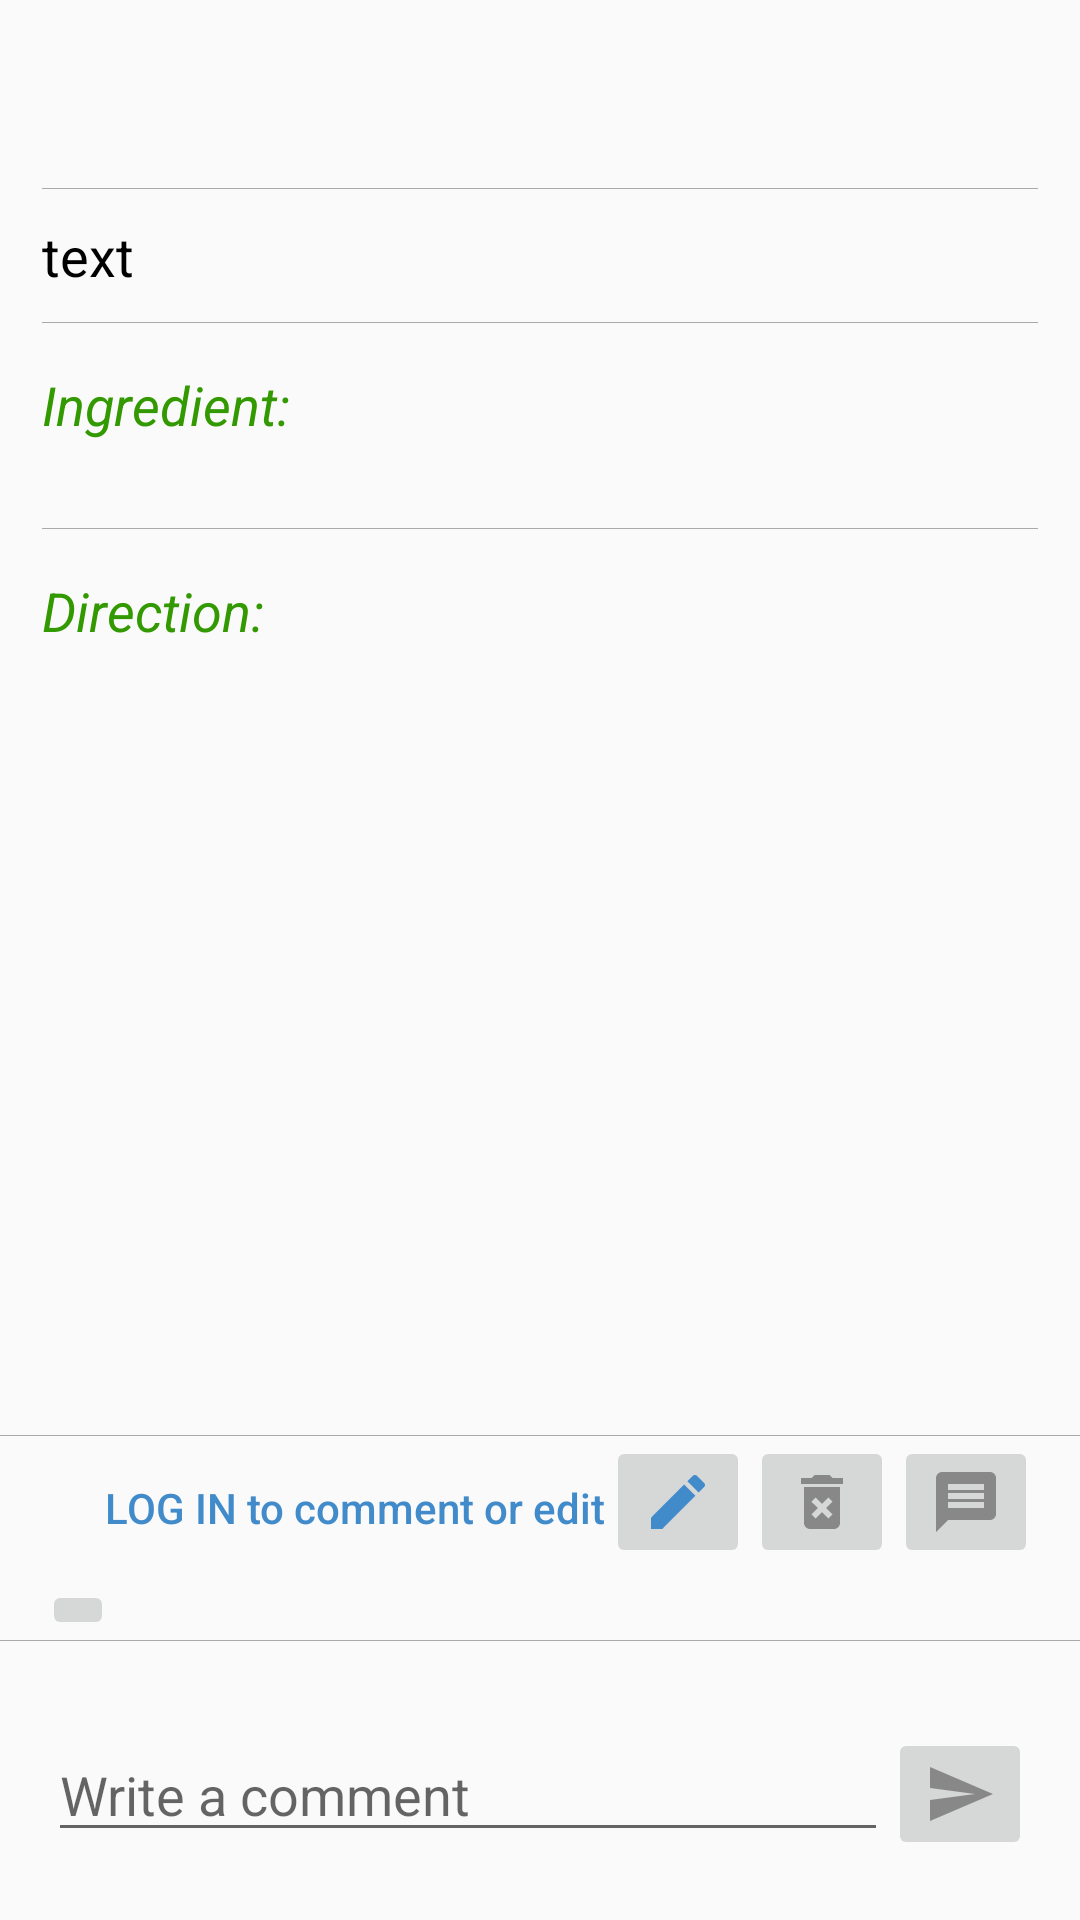

This screen was rendered from an Android layout file. Write that file and the resources it references.
<!-- AndroidManifest.xml: application theme AppTheme -->
<!-- res/layout/activity_post_show.xml -->
<?xml version="1.0" encoding="utf-8"?>
<LinearLayout xmlns:android="http://schemas.android.com/apk/res/android"
    xmlns:app="http://schemas.android.com/apk/res-auto"
    xmlns:tools="http://schemas.android.com/tools"
    android:layout_width="match_parent"
    android:layout_height="match_parent"
    android:orientation="vertical"
    tools:context="com.liu55.shan.joyfood.PostShow">

    <ScrollView
        android:layout_width="match_parent"
        android:layout_height="0dp"
        android:layout_weight="1"
        android:paddingBottom="10dip">

        <LinearLayout
            android:layout_width="match_parent"
            android:layout_height="wrap_content"
            android:orientation="vertical"
            android:gravity="center"
            android:paddingLeft="@dimen/activity_main"
            android:paddingRight="@dimen/activity_main">

            <TextView
                android:id="@+id/textView_name"
                android:layout_width="match_parent"
                android:layout_height="wrap_content"
                android:textStyle="bold"
                android:textSize="25sp"
                android:textColor="@color/colorAccent"/>
            <LinearLayout
                android:layout_width="match_parent"
                android:layout_height="wrap_content"
                android:orientation="horizontal"
                android:layout_marginTop="10dip">
                <TextView
                    android:id="@+id/textView_user"
                    android:layout_width="0dp"
                    android:layout_height="wrap_content"
                    android:layout_weight="1"
                    android:singleLine="true"
                    android:textStyle="bold"
                    android:textColor="@color/input_register"/>
                <TextView
                    android:id="@+id/textView_time"
                    android:layout_width="wrap_content"
                    android:layout_height="wrap_content"
                    android:layout_weight="0"
                    android:textColor="@color/input_login_hint"/>
            </LinearLayout>

            <View
                android:layout_width="match_parent"
                android:layout_height="1px"
                android:background="@android:color/darker_gray"  />

            <ImageView
                android:id="@+id/image_show"
                android:layout_width="wrap_content"
                android:layout_height="wrap_content"
                android:text="image"
                android:contentDescription="Post's image"/>

            <TextView
                android:id="@+id/textView_text"
                android:layout_width="match_parent"
                android:layout_height="wrap_content"
                android:text="text"
                android:layout_marginTop="10dip"
                android:layout_marginBottom="10dip"
                android:textSize="18sp"
                android:textColor="@android:color/black"/>

            <View
                android:layout_width="match_parent"
                android:layout_height="1px"
                android:background="@android:color/darker_gray"  />

            <TextView
                android:layout_width="match_parent"
                android:layout_height="wrap_content"
                android:layout_marginTop="15dip"
                android:text="Ingredient:"
                android:textColor="@color/text_show"
                android:textStyle="italic"
                android:textSize="18sp"/>
            <TextView
                android:id="@+id/textView_ingredient"
                android:layout_width="match_parent"
                android:layout_height="wrap_content"
                android:layout_marginBottom="10dip"
                android:textColor="@android:color/black"
                />

            <View
                android:layout_width="match_parent"
                android:layout_height="1px"
                android:background="@android:color/darker_gray"  />

            <TextView
                android:layout_width="match_parent"
                android:layout_height="wrap_content"
                android:layout_marginTop="15dip"
                android:text="Direction:"
                android:textColor="@color/text_show"
                android:textStyle="italic"
                android:textSize="18sp"/>
            <TextView
                android:id="@+id/textView_direction"
                android:layout_width="match_parent"
                android:layout_height="wrap_content"
                android:textColor="@android:color/black"/>

        </LinearLayout>
    </ScrollView>

    <View
        android:layout_width="match_parent"
        android:layout_height="1px"
        android:background="@android:color/darker_gray" />

    <LinearLayout
        android:id="@+id/edit_bar_layout"
        android:layout_width="match_parent"
        android:layout_height="wrap_content"
        android:paddingLeft="@dimen/activity_main"
        android:paddingRight="@dimen/activity_main"
        android:orientation="horizontal">

        <TextView
            android:layout_width="0dp"
            android:layout_height="wrap_content"
            android:layout_weight="1"/>

        <Button
            android:id="@+id/btn_post_to_login"
            android:layout_width="wrap_content"
            android:layout_height="wrap_content"
            android:layout_weight="0"
            android:background="@null"
            android:textColor="@color/bg_main"
            android:textAllCaps="false"
            android:text="LOG IN to comment or edit" />

        <ImageButton
            android:id="@+id/imgBtnModify"
            android:layout_width="wrap_content"
            android:layout_height="wrap_content"
            android:contentDescription="Modify image button"
            app:srcCompat="@drawable/ic_mode_edit_black_24dp"/>

        <ImageButton
            android:id="@+id/imgBtnDelete"
            android:layout_width="wrap_content"
            android:layout_height="wrap_content"
            android:contentDescription="Delete image button"
            app:srcCompat="@drawable/ic_delete_forever_black_24dp"/>


        <ImageButton
            android:id="@+id/imgBtnMsg"
            android:layout_width="wrap_content"
            android:layout_height="wrap_content"
            android:layout_gravity="right"
            android:contentDescription="Show comment layout button"
            app:srcCompat="@drawable/ic_message_black_24dp"/>
    </LinearLayout>

    <LinearLayout
        android:id="@+id/cmmtLayout"
        android:orientation="vertical"
        android:layout_width="match_parent"
        android:layout_height="wrap_content">
        <ImageButton
            android:id="@+id/imgBtnHide"
            android:layout_width="wrap_content"
            android:layout_height="wrap_content"
            android:layout_marginLeft="@dimen/activity_main"
            app:srcCompat="@drawable/ic_expand_more_black_24dp"/>
        <View
            android:layout_width="match_parent"
            android:layout_height="1px"
            android:background="@android:color/darker_gray" />

        <ScrollView
            android:layout_width="match_parent"
            android:layout_height="wrap_content"
            android:layout_weight="0"
            android:paddingLeft="@dimen/activity_horizontal_margin"
            android:paddingRight="@dimen/activity_horizontal_margin"
            android:paddingTop="10dip"
            android:paddingBottom="20dip">
            <LinearLayout
                android:layout_width="match_parent"
                android:layout_height="wrap_content"
                android:orientation="vertical">
                <TextView
                    android:id="@+id/commentTextView"
                    android:layout_width="match_parent"
                    android:layout_height="wrap_content" />
                <LinearLayout
                    android:layout_width="match_parent"
                    android:layout_height="wrap_content"
                    android:orientation="horizontal">
                    <EditText
                        android:id="@+id/input_msg"
                        android:layout_width="0dp"
                        android:layout_height="wrap_content"
                        android:layout_weight="1"
                        android:ems="10"
                        android:hint="@string/hint_msg"
                        android:singleLine="false" />
                    <ImageButton
                        android:id="@+id/imageBtn_send_comment"
                        android:layout_width="wrap_content"
                        android:layout_height="wrap_content"
                        android:layout_weight="0"
                        app:srcCompat="@drawable/ic_send_black_24dp" />
                </LinearLayout>
            </LinearLayout>
        </ScrollView>
    </LinearLayout>
</LinearLayout>
<!-- resources referenced by this layout -->
<resources>
  <color name="bg_main">#428bca</color>
  <color name="colorAccent">#666600</color>
  <color name="input_login_hint">#999999</color>
  <color name="input_register">#888888</color>
  <color name="text_show">#339900</color>
  <dimen name="activity_horizontal_margin">16dp</dimen>
  <dimen name="activity_main">14dp</dimen>
  <!-- drawable ic_delete_forever_black_24dp (drawable) -->
  <vector xmlns:android="http://schemas.android.com/apk/res/android"
          android:width="24dp"
          android:height="24dp"
          android:viewportWidth="24.0"
          android:viewportHeight="24.0">
      <path
          android:fillColor="#888888"
          android:pathData="M6,19c0,1.1 0.9,2 2,2h8c1.1,0 2,-0.9 2,-2L18,7L6,7v12zM8.46,11.88l1.41,-1.41L12,12.59l2.12,-2.12 1.41,1.41L13.41,14l2.12,2.12 -1.41,1.41L12,15.41l-2.12,2.12 -1.41,-1.41L10.59,14l-2.13,-2.12zM15.5,4l-1,-1h-5l-1,1L5,4v2h14L19,4z"/>
  </vector>
  <!-- drawable ic_message_black_24dp (drawable) -->
  <vector xmlns:android="http://schemas.android.com/apk/res/android"
          android:width="24dp"
          android:height="24dp"
          android:viewportWidth="24.0"
          android:viewportHeight="24.0">
      <path
          android:fillColor="#888888"
          android:pathData="M20,2L4,2c-1.1,0 -1.99,0.9 -1.99,2L2,22l4,-4h14c1.1,0 2,-0.9 2,-2L22,4c0,-1.1 -0.9,-2 -2,-2zM18,14L6,14v-2h12v2zM18,11L6,11L6,9h12v2zM18,8L6,8L6,6h12v2z"/>
  </vector>
  <!-- drawable ic_mode_edit_black_24dp (drawable) -->
  <vector xmlns:android="http://schemas.android.com/apk/res/android"
          android:width="24dp"
          android:height="24dp"
          android:viewportWidth="24.0"
          android:viewportHeight="24.0">
      <path
          android:fillColor="@color/bg_main"
          android:pathData="M3,17.25V21h3.75L17.81,9.94l-3.75,-3.75L3,17.25zM20.71,7.04c0.39,-0.39 0.39,-1.02 0,-1.41l-2.34,-2.34c-0.39,-0.39 -1.02,-0.39 -1.41,0l-1.83,1.83 3.75,3.75 1.83,-1.83z"/>
  </vector>
  <!-- drawable ic_send_black_24dp (drawable) -->
  <vector xmlns:android="http://schemas.android.com/apk/res/android"
          android:width="24dp"
          android:height="24dp"
          android:viewportWidth="24.0"
          android:viewportHeight="24.0">
      <path
          android:fillColor="#888888"
          android:pathData="M2.01,21L23,12 2.01,3 2,10l15,2 -15,2z"/>
  </vector>
  <string name="hint_msg">Write a comment</string>
  <style name="AppTheme" parent="Theme.AppCompat.Light.DarkActionBar">
          
          <item name="colorPrimary">@color/colorPrimary</item>
          <item name="colorPrimaryDark">@color/colorPrimaryDark</item>
          <item name="colorAccent">@color/colorAccent</item>
      </style>
  <color name="colorPrimary">#000000</color>
  <color name="colorPrimaryDark">#000000</color>
</resources>
